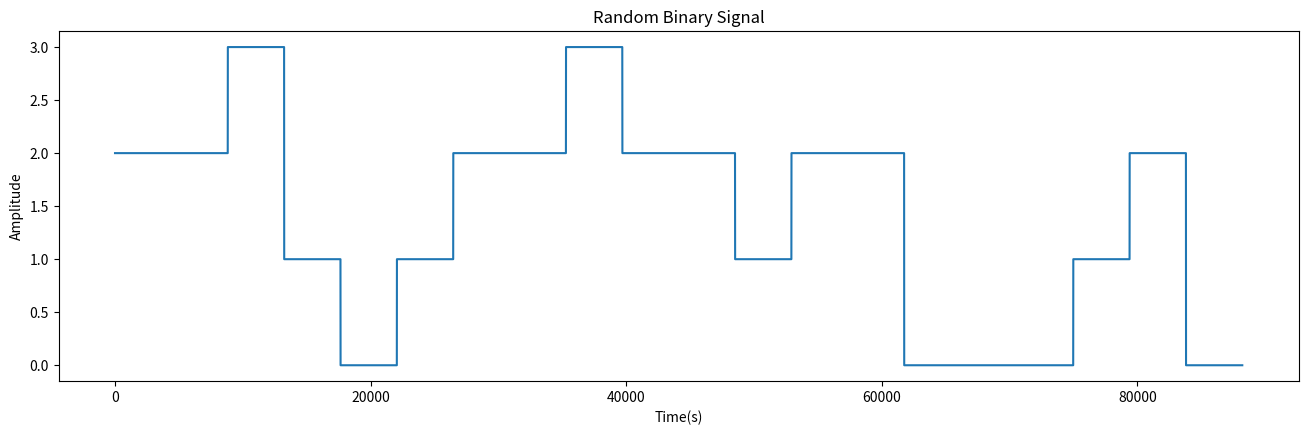
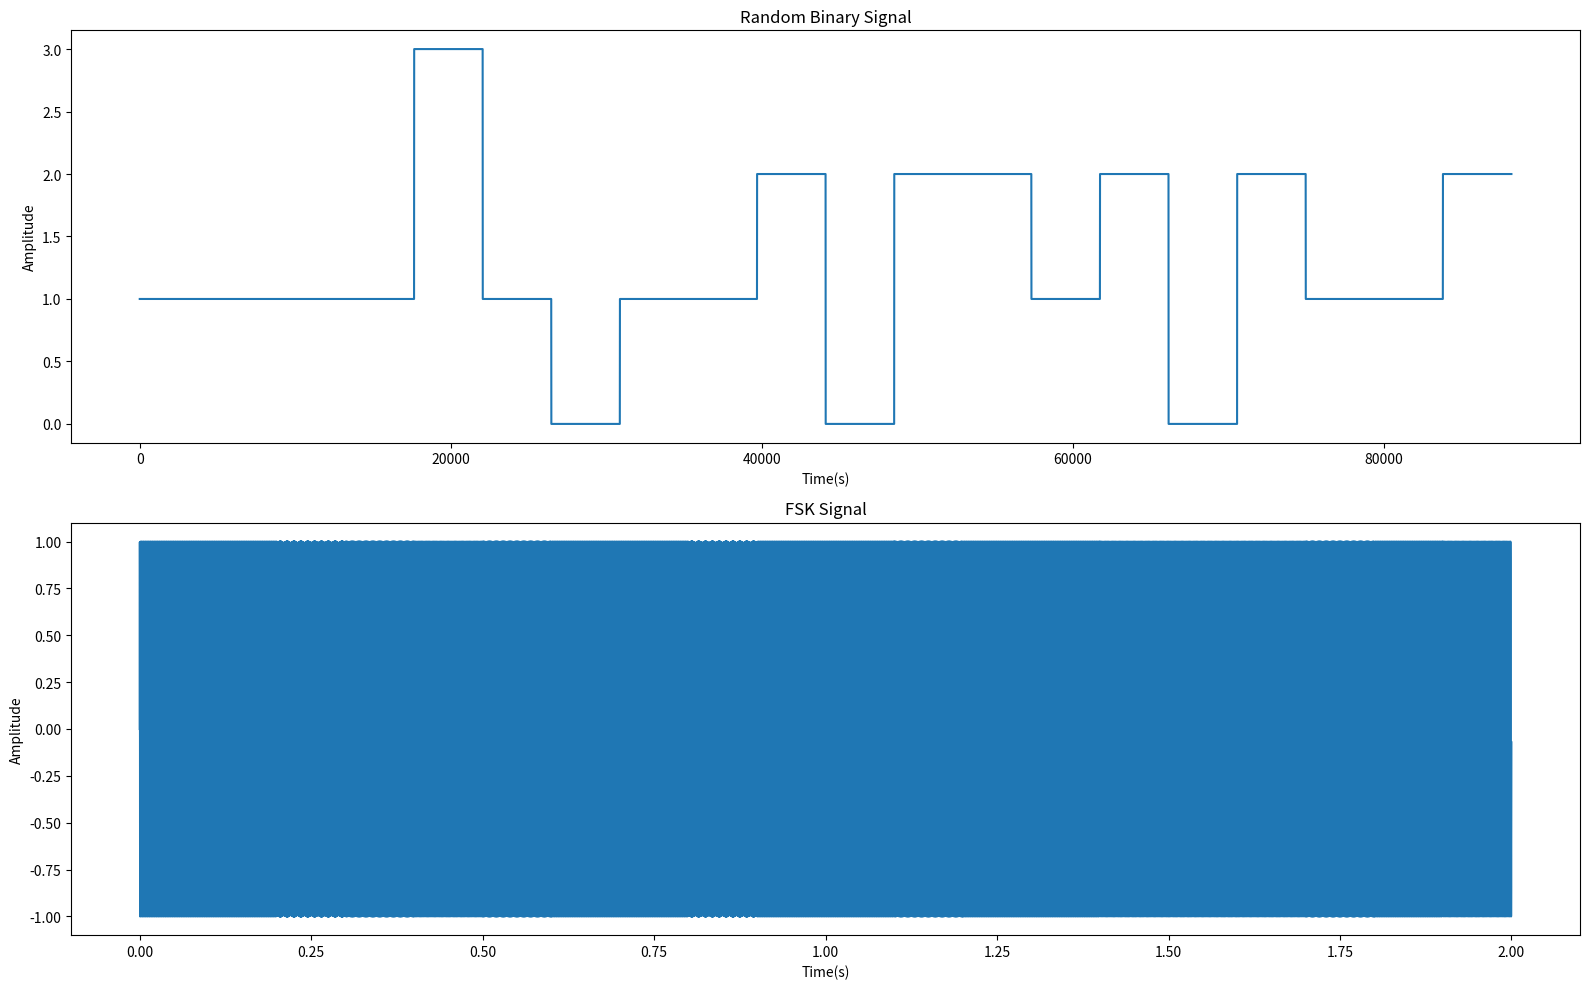

Here is the Python script that generated these plots, in order:
#!/usr/bin/env python3
# -*- coding: utf-8 -*-
"""
Created on Tue Dec  8 22:41:47 2020

@author: winter_camp
"""
import numpy as np
import matplotlib.pyplot as plt
from math import pi
from scipy.io import wavfile
#import gen_binary as gb
plt.close('all')


def gen_binary(sym_length = 500, sym_num = 16):
    rand_n = np.random.rand(sym_num)
    rand_n[np.where(rand_n >= 0.5)] = 1
    rand_n[np.where(rand_n < 0.5)] = 0
    
    signal = np.zeros(sym_length * sym_num)
    id_n = np.where(rand_n == 1)
    for i in id_n[0]:
        temp = int(i * sym_length)
        signal[temp : temp+sym_length] = 1
    return signal


#
Fs = 44100;
T = 2;
fc = 500; #carrier freq
t = np.arange(0,T,1/Fs) #time axis (s)
#sampleRate = 44100

#generate binary signal waveform
sym_duration = 0.1 #unit duration 单段unit时间间隔 (s)
sym_length = int(sym_duration * Fs) #single unit total samples 单段unit采样量

sym_num = int(np.floor(np.size(t) / sym_length)) #number of units in binary signal 多少段信息unit

binary_signal = gen_binary(sym_length, sym_num) #全部信息unit
binary_signal+=gen_binary(sym_length, sym_num)
binary_signal+=gen_binary(sym_length, sym_num)

binary_signal_2 = gen_binary(sym_length, sym_num) #全部信息unit
binary_signal_2 += gen_binary(sym_length, sym_num)
binary_signal_2 += gen_binary(sym_length, sym_num)


plt.figure(figsize=(16,10))
plt.subplot(211)
plt.title('Random Binary Signal')
plt.xlabel('Time(s)')
plt.ylabel('Amplitude')
plt.plot(binary_signal)
plt.show()

plt.figure(figsize=(16,10))
plt.subplot(211)
plt.title('Random Binary Signal')
plt.xlabel('Time(s)')
plt.ylabel('Amplitude')
plt.plot(binary_signal_2)
plt.show()

# FSK

f = fc + fc * binary_signal
s = 2*pi * f * t
fsk = np.sin(s)

plt.subplot(212)
plt.title('FSK Signal')
plt.xlabel('Time(s)')
plt.ylabel('Amplitude')
plt.plot(t, fsk)
plt.tight_layout()

#wavfile.write('Sine.wav', Fs, fsk)


'''
ascii -> binary message

binary message -> binary signal (flatten)

binary signal -> frequency signal (Hzs)

frequency signal -> angle

angle -> fsk


'''

BASE_FREQ = 1238 #Hz
SPACED_FREQ = 21.5 * 2 #Hz

BASE_CH2 = 1928
BASE_CH3 = 2616
BASE_CH4 = 3306
BASE_CH5 = 3994
BASE_CH6 = 4683
BASE_CH7 = 5372
BASE_CH8 = 6062

BASE_CH_FREQ = [1238,1928,2616,3306,3994,4683,5372,6062]

CHANNEL_NUM = 8

SHARED_CHANNEL = 2

ACTIVE_FREQ = [1185,3984,6740]
ENDING_FREQ = 1142
TRANS_SPEED = 0.2 #s
SAMPLE_RATE = 44100



def generate_random_message(length = 4*8):
    binary_str = gen_binary(1,length)
    return binary_str

def generate_freq_seq(binary_message):
    adjusted_message = np.copy(binary_message)
    if (len(binary_message)%4 != 0):
        for i in range(4-len(binary_message)%4):
            adjusted_message = np.append(adjusted_message, [0])
    print('original shape: %d' % (binary_message.shape)) 
    print('adjusted shape: %d' % (adjusted_message.shape)) 
    freq_seq = []
    freq_seq_ch2 = []
    freq_seq_ch3 = []
    freq_seq_ch4 = []
    
    print('adjusted_message: ')
    print(adjusted_message)
    for i in range(int(len(adjusted_message)/4)):
        #chunk = '' + int(adjusted_message[0 + i*4]) + int(adjusted_message[1 + i*4]) + int(adjusted_message[2 + i*4]) + int(adjusted_message[3 + i*4])
        this_chunk = np.array2string(adjusted_message.astype(int),separator='')[1+i*4:5+i*4]
        #print('chunk: ')
        #print(this_chunk)
        for n in range(len(chunk)):
            if (this_chunk == chunk[n]):
                freq_seq.append(ch1_freq[n])
                freq_seq_ch2.append(ch2_freq[n])
                freq_seq_ch3.append(ch3_freq[n])
                freq_seq_ch4.append(ch4_freq[n])
    return freq_seq, freq_seq_ch2, freq_seq_ch3, freq_seq_ch4, len(binary_message)

def ch_freq_seq(binary_message, ch_number):
    adjusted_message = np.copy(binary_message)
    if (len(binary_message)%4 != 0):
        for i in range(4-len(binary_message)%4):
            adjusted_message = np.append(adjusted_message, [0])
    print('original shape: %d' % (binary_message.shape)) 
    print('adjusted shape: %d' % (adjusted_message.shape)) 
    
    freq_seq = []
    
    print('adjusted_message: ')
    print(np.array2string(adjusted_message.astype(int),max_line_width=np.inf,separator=''))
    for i in range(int(len(adjusted_message)/4)):
        this_chunk = np.array2string(adjusted_message.astype(int),max_line_width=np.inf,separator='')[1+i*4:1+(i+1)*4]
        #print(this_chunk)
        for n in range(len(chunk)):
            
            if (this_chunk == chunk[n]):
                freq_seq.append(ch_freqs[ch_number][n])
                #print(n)
        #print('count')
    return freq_seq

def ascii_to_bin(text):
    res = bin(int.from_bytes(text.encode(), 'big')).replace('b', '')
    m = np.zeros(len(res))
    for i in range(len(res)):
        m[i] = int(res[i])
    return m

def bin_to_ascii(bin_data):
    st = ''
    for i in range(len(message)):
        st += str(int(bin_data[i]))
    st = st[:1]+'b'+st[1:]
    n = int(st, 2)
    return n.to_bytes((n.bit_length() + 7) // 8, 'big').decode()

chunk = ['0000', '0001', '0010', '0011', '0100', '0101', '0110', '0111',
         '1000', '1001', '1010', '1011', '1100', '1101', '1110', '1111']


ch_freqs = []

for i in range(CHANNEL_NUM):
    channel_freq = []
    for n in range(16):
        channel_freq.append(BASE_CH_FREQ[i] + n * SPACED_FREQ)
    ch_freqs.append(channel_freq)

'''
for i in range(16):
    ch1_freq.append(BASE_FREQ + i * SPACED_FREQ)
    ch2_freq.append(BASE_CH2 + i * SPACED_FREQ)
    ch3_freq.append(BASE_CH3 + i * SPACED_FREQ)
    ch4_freq.append(BASE_CH4 + i * SPACED_FREQ)
'''

message = generate_random_message(32)
message = np.array([0,0,0,0, 0,0,0,1, 0,0,1,0, 0,0,1,1, 0,1,0,0, 0,1,0,1, 0,1,1,0, 0,1,1,1, 
                    1,0,0,0, 1,0,0,1, 1,0,1,0, 1,0,1,1, 1,1,0,0, 1,1,0,1, 1,1,1,0, 1,1,1,1])
message = ascii_to_bin('world hello')
#message = ascii_to_bin('Documents')

freq_seqs = []
ch_msg = []

#create empty message channel
for i in range(SHARED_CHANNEL):
    msg = np.zeros(int(len(message)/SHARED_CHANNEL))
    ch_msg.append(msg)


for i in range(int(len(message)/4)):
    turn = (int(len(message)/4)-i) % SHARED_CHANNEL
    for n in range(4):
        ch_msg[turn][ int((i-turn)/SHARED_CHANNEL*4) + n ] = message[i*4+n]
        
        
print('stop')


track_num = int(CHANNEL_NUM/SHARED_CHANNEL)
for i in range(SHARED_CHANNEL):
    for j in range(track_num):
        freq_seqs.append(ch_freq_seq(ch_msg[i], j*SHARED_CHANNEL+i))

print('stop')

sym_length = int(TRANS_SPEED * SAMPLE_RATE)
sym_num = len(freq_seqs[0])
activation_info = [int(sym_num/100),int(sym_num%100/10),sym_num%100%10]

T = float(format(((len(freq_seqs[0])+2) * TRANS_SPEED), '.2f'))
timeline = np.arange(0,T,1/Fs)


signals = []
#s_channel = []

for i in range(len(freq_seqs)):
    signal = np.zeros(sym_length*(len(freq_seqs[0])+2))
    if i==0:
        signal[0 : sym_length] = ACTIVE_FREQ[0]
        signal[(len(freq_seqs[0])+1)*sym_length : (len(freq_seqs[0])+2)*sym_length] = ENDING_FREQ
    elif i==1:
        signal[0 : sym_length] = ch_freqs[1][activation_info[0]]
    elif i==2:
        signal[0 : sym_length] = ch_freqs[2][activation_info[1]]
    elif i==3:
        signal[0 : sym_length] = ch_freqs[3][activation_info[2]]
    elif i==4:
        signal[0 : sym_length] = ACTIVE_FREQ[1]
    elif i==7:
        signal[0 : sym_length] = ACTIVE_FREQ[2]
    for n in range(len(freq_seqs[0])):
        signal[(n+1)*sym_length : (n+2)*sym_length] = freq_seqs[i][n]
    s = 2*pi * signal * timeline
    signals.append(s)



'''
for i in range(len(freq_seq)):
    signal[(i+1)*sym_length : (i+2)*sym_length] = freq_seq[i]
    signal_2[(i+1)*sym_length : (i+2)*sym_length] = freq_seq_ch2[i]
    signal_3[(i+1)*sym_length : (i+2)*sym_length] = freq_seq_ch3[i]
    signal_4[(i+1)*sym_length : (i+2)*sym_length] = freq_seq_ch4[i]
    
signal[(len(freq_seq)+1)*sym_length : (len(freq_seq)+2)*sym_length] = ENDING_FREQ
signal_2[(len(freq_seq)+1)*sym_length : (len(freq_seq)+2)*sym_length] = ENDING_FREQ
signal_3[(len(freq_seq)+1)*sym_length : (len(freq_seq)+2)*sym_length] = ENDING_FREQ
signal_4[(len(freq_seq)+1)*sym_length : (len(freq_seq)+2)*sym_length] = ENDING_FREQ

s = 2*pi * signal * timeline
s_2 = 2*pi * signal_2 * timeline
s_3 = 2*pi * signal_3 * timeline
s_4 = 2*pi * signal_4 * timeline
'''
fsk = np.sin(signals[0])/CHANNEL_NUM

for i in range(len(signals)-1):
    fsk += np.sin(signals[i+1])/CHANNEL_NUM
    
    
#fsk = np.sin(signals[0])/2 + np.sin(signals[1])/2 
#fsk = np.sin(signals[0])/2

wavfile.write('Sine05.wav', Fs, fsk)


